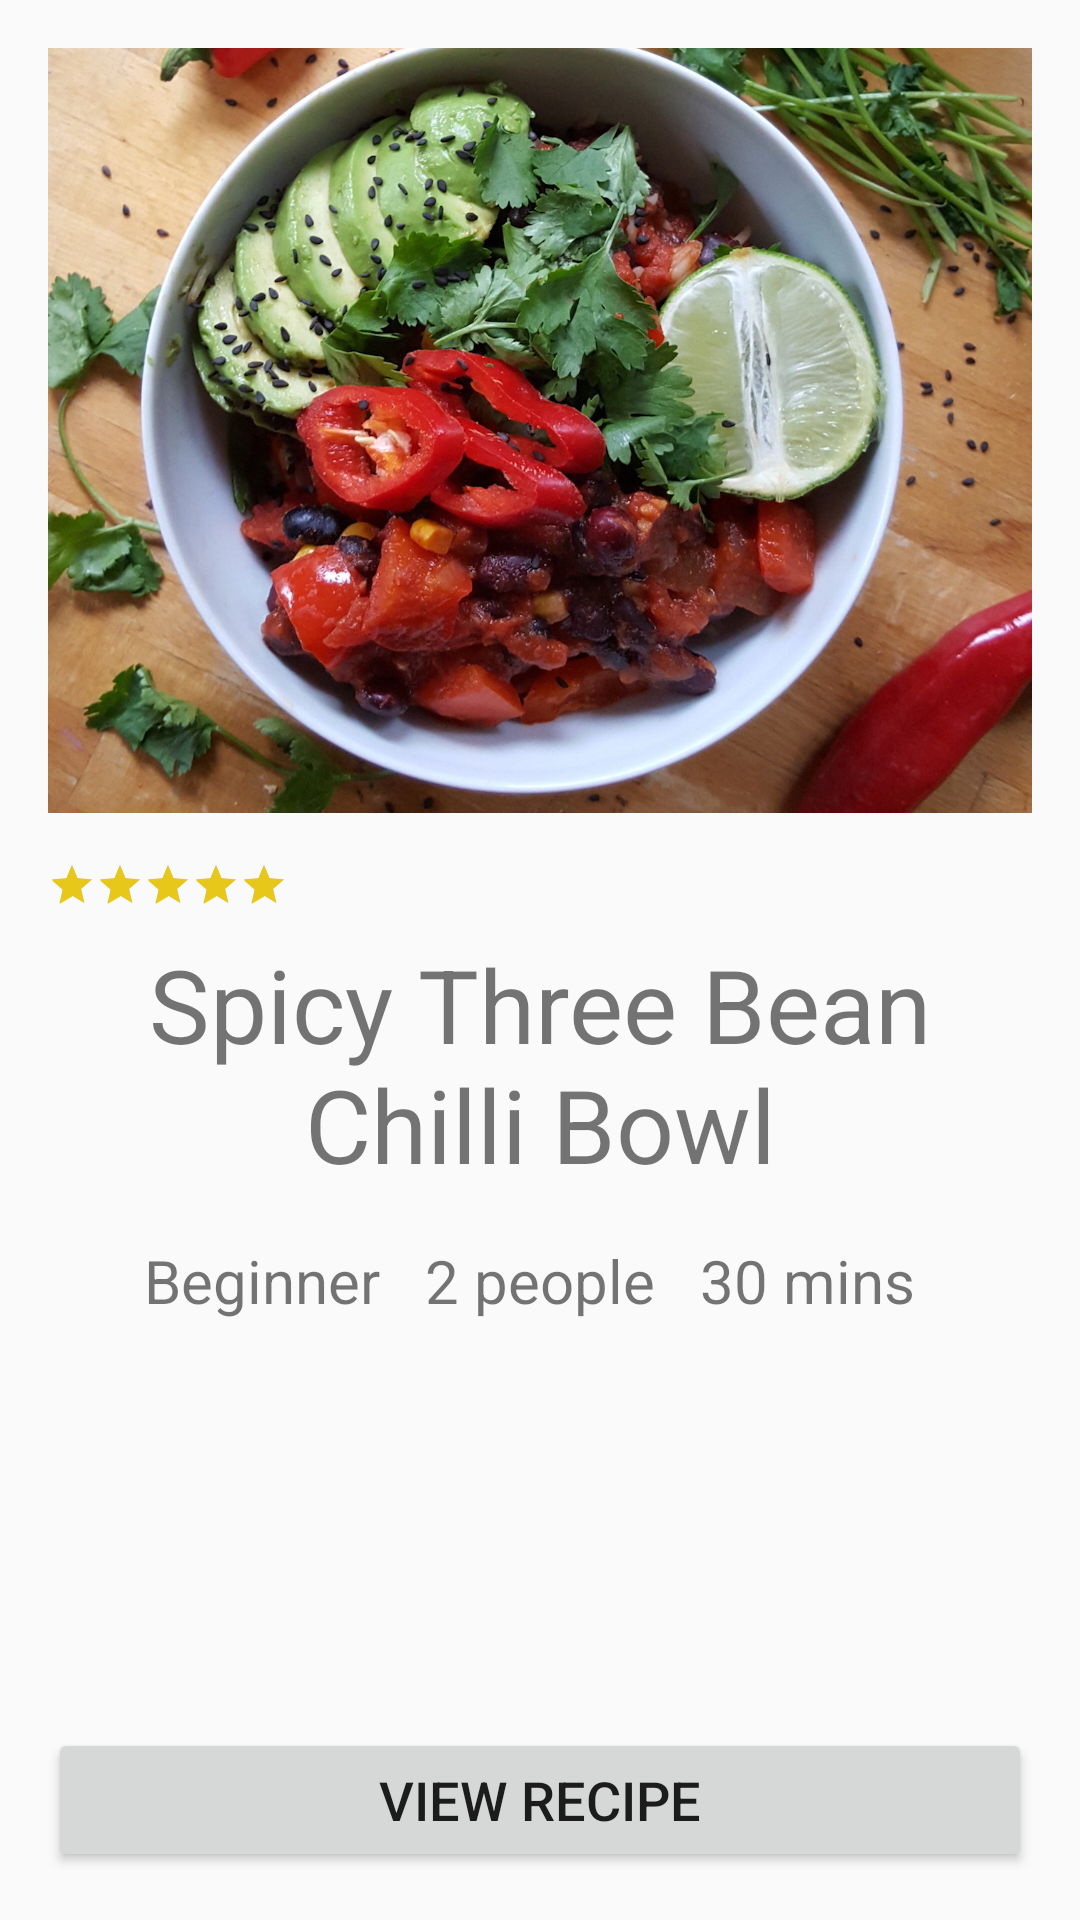

Android layout source for this screen:
<!-- AndroidManifest.xml: application theme AppTheme -->
<!-- res/layout/activity_main_nested.xml -->
<?xml version="1.0" encoding="utf-8"?>
<RelativeLayout xmlns:android="http://schemas.android.com/apk/res/android"
    xmlns:app="http://schemas.android.com/apk/res-auto"
    android:layout_width="match_parent"
    android:layout_height="match_parent">

    <RelativeLayout
        android:layout_height="match_parent"
        android:layout_width="match_parent">

        <RelativeLayout
            android:id="@+id/layout_recipe_image"
            android:layout_width="wrap_content"
            android:layout_height="wrap_content">

            <ImageView
                android:id="@+id/recipe_image"
                android:layout_width="0dp"
                android:layout_height="255dp"
                android:scaleType="centerCrop"
                android:contentDescription="@string/recipe_image"
                app:srcCompat="@drawable/spicy_three_bean_chilli_recipe"
                android:layout_margin="16dp"
                android:layout_alignParentTop="true"
                android:layout_alignParentStart="true"
                android:layout_alignParentEnd="true" />

        </RelativeLayout>

        <RelativeLayout
            android:id="@+id/layout_recipe_information_view"
            android:layout_width="wrap_content"
            android:layout_height="wrap_content"
            android:layout_alignParentStart="true"
            android:layout_alignParentEnd="true"
            android:layout_alignParentBottom="true"
            android:layout_below="@+id/layout_recipe_image">

            <RatingBar
                android:id="@+id/recipe_rating"
                style="?android:attr/ratingBarStyleSmall"
                android:layout_width="wrap_content"
                android:layout_height="17dp"
                android:layout_marginStart="16dp"
                android:contentDescription="@string/five_star_rating"
                android:isIndicator="true"
                android:numStars="5"
                android:rating="5"
                android:theme="@style/RatingBar"
                />

            <TextView
                android:id="@+id/recipe_title"
                android:layout_width="match_parent"
                android:layout_height="wrap_content"
                android:text="@string/crispy_tofu_black_rice_bowl"
                android:textSize="34sp"
                android:gravity="center"
                android:layout_below="@id/recipe_rating"
                android:layout_margin="8dp" />

            <TextView
                android:id="@+id/difficulty"
                android:layout_width="wrap_content"
                android:layout_height="wrap_content"
                android:text="@string/beginner"
                android:textSize="20sp"
                android:layout_marginEnd="15dp"
                android:layout_toStartOf="@+id/portions"
                android:layout_alignBaseline="@id/portions"/>

            <TextView
                android:id="@+id/portions"
                android:layout_width="wrap_content"
                android:layout_height="wrap_content"
                android:text="@string/_2_people"
                android:textSize="20sp"
                android:layout_marginTop="8dp"
                android:layout_below="@+id/recipe_title"
                android:layout_centerHorizontal="true" />

            <TextView
                android:id="@+id/cooking_time"
                android:layout_width="wrap_content"
                android:layout_height="wrap_content"
                android:text="@string/_30_mins"
                android:textSize="20sp"
                android:layout_toEndOf="@+id/portions"
                android:layout_marginStart="15dp"
                android:layout_alignBaseline="@id/portions"/>


            <Button
                android:id="@+id/view_recipe_button"
                android:layout_width="0dp"
                android:layout_height="wrap_content"
                android:text="@string/view_recipe"
                android:textSize="18sp"
                android:layout_marginStart="16dp"
                android:layout_marginEnd="16dp"
                android:layout_marginBottom="16dp"
                android:layout_alignParentBottom="true"
                android:layout_alignParentStart="true"
                android:layout_alignParentEnd="true" />

        </RelativeLayout>

    </RelativeLayout>

</RelativeLayout>
<!-- resources referenced by this layout -->
<resources>
  <!-- drawable spicy_three_bean_chilli_recipe: jpg bitmap (drawable, 551272 bytes) -->
  <string name="_2_people">2 people</string>
  <string name="_30_mins">30 mins</string>
  <string name="beginner">Beginner</string>
  <string name="crispy_tofu_black_rice_bowl">Spicy Three Bean\nChilli Bowl</string>
  <string name="five_star_rating">Five star rating</string>
  <string name="recipe_image">Recipe image</string>
  <string name="view_recipe">View Recipe</string>
  <style name="RatingBar">
          <item name="colorAccent">#E8C71B</item>
      </style>
  <style name="AppTheme" parent="Theme.AppCompat.Light.DarkActionBar">
          
          <item name="colorPrimary">@color/colorPrimary</item>
          <item name="colorPrimaryDark">@color/colorPrimaryDark</item>
          <item name="colorAccent">@color/colorAccent</item>
      </style>
  <!-- not gathered from this repository: default colours our renderer supplied (Android Studio template values) -->
  <color name="colorPrimary">#FF6200EE</color>
  <color name="colorPrimaryDark">#FF3700B3</color>
  <color name="colorAccent">#FF03DAC5</color>
</resources>
